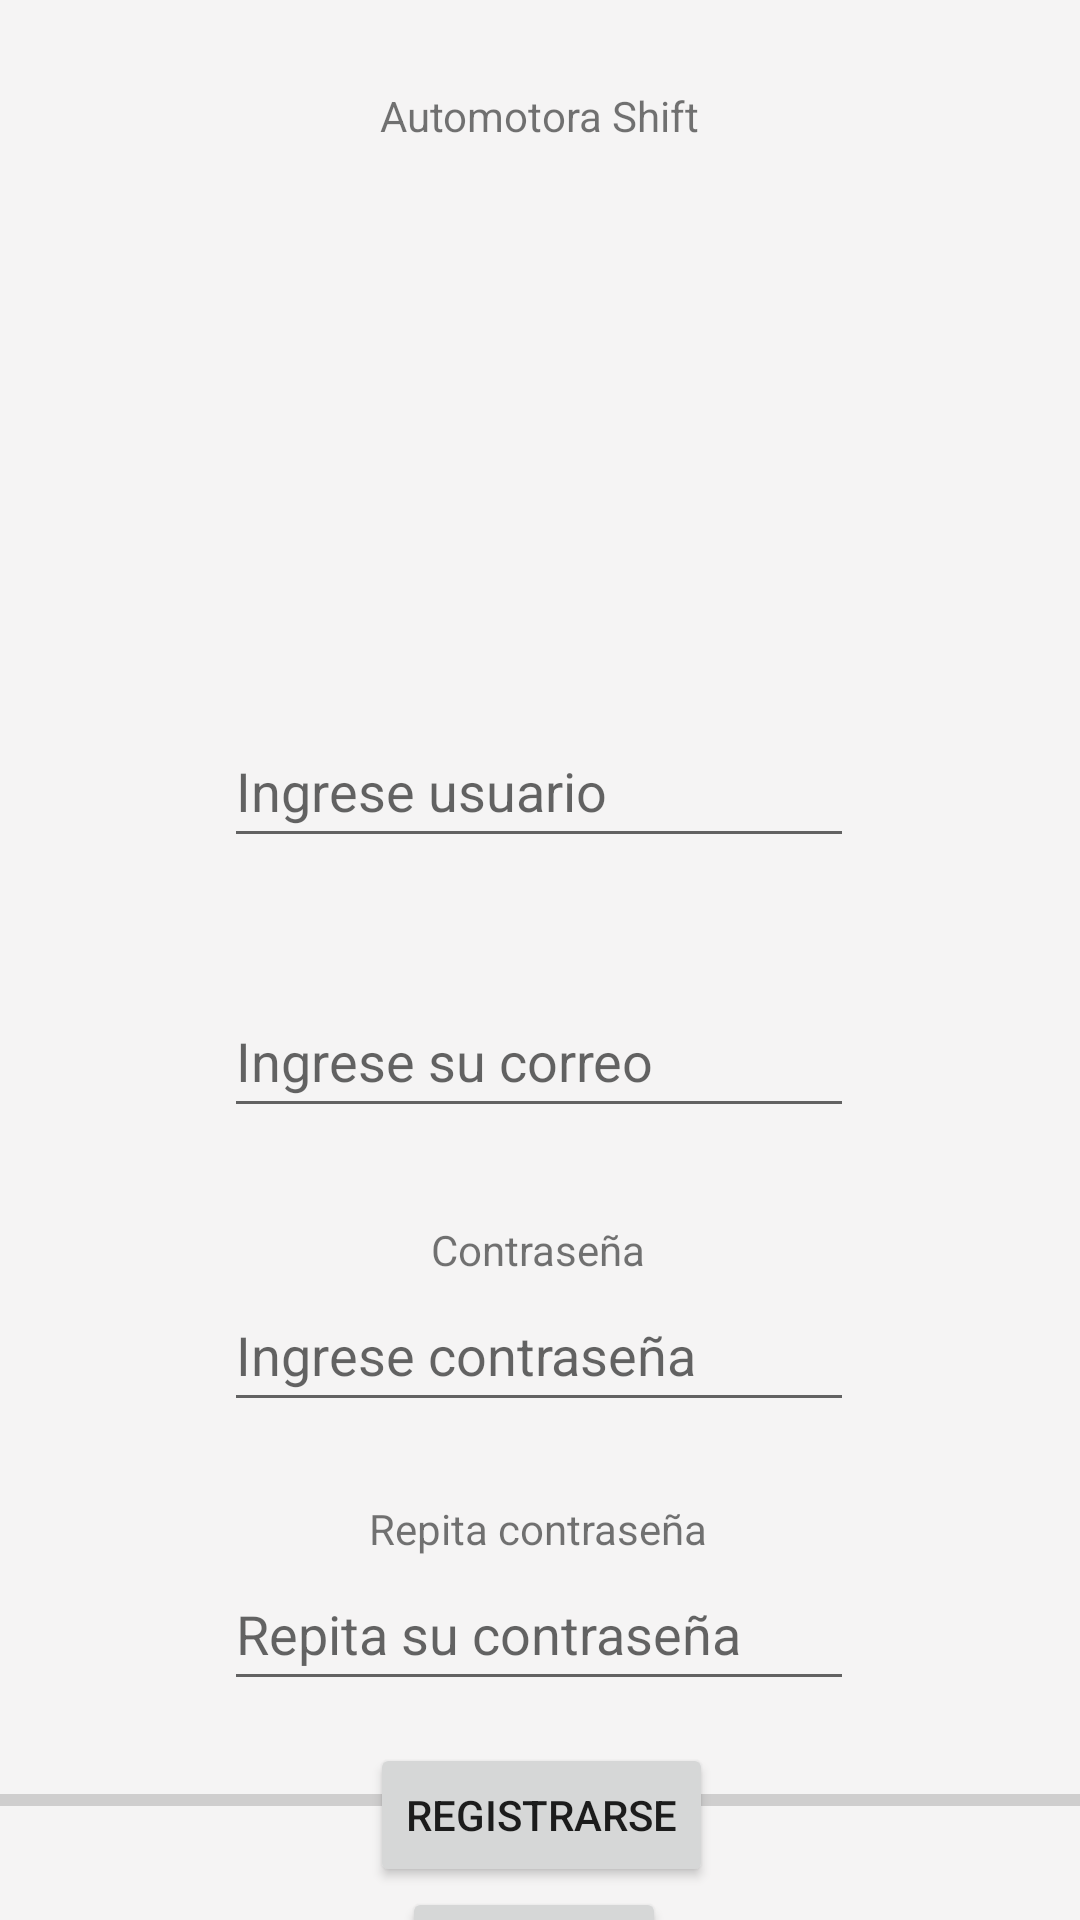

Produce the Android XML layout that renders to this screen, including the resource entries it uses.
<!-- AndroidManifest.xml: application theme Theme.Automotora -->
<!-- res/layout/registro.xml -->
<?xml version="1.0" encoding="utf-8"?>
<androidx.constraintlayout.widget.ConstraintLayout xmlns:android="http://schemas.android.com/apk/res/android"
    xmlns:app="http://schemas.android.com/apk/res-auto"
    xmlns:tools="http://schemas.android.com/tools"
    android:layout_width="match_parent"
    android:layout_height="match_parent"
    android:background="#F8F7F7"
    android:backgroundTint="#7AEAE9E9">

    <TextView
        android:id="@+id/textView4"
        android:layout_width="wrap_content"
        android:layout_height="wrap_content"
        android:layout_marginStart="159dp"
        android:layout_marginTop="29dp"
        android:layout_marginEnd="159dp"
        android:text="@string/txtview1"
        app:layout_constraintEnd_toEndOf="parent"
        app:layout_constraintStart_toStartOf="parent"
        app:layout_constraintTop_toTopOf="parent" />

    <TextView
        android:id="@+id/textView5"
        android:layout_width="wrap_content"
        android:layout_height="wrap_content"
        android:layout_marginStart="179dp"
        android:layout_marginTop="32dp"
        android:layout_marginEnd="184dp"
        android:text="@string/txtview2"
        app:layout_constraintEnd_toEndOf="parent"
        app:layout_constraintHorizontal_bias="0.0"
        app:layout_constraintStart_toStartOf="parent"
        app:layout_constraintTop_toBottomOf="@+id/imageView2" />

    <EditText
        android:id="@+id/editTextTextPersonName3"
        android:layout_width="wrap_content"
        android:layout_height="wrap_content"
        android:layout_marginStart="100dp"
        android:layout_marginEnd="101dp"
        android:ems="10"
        android:hint="@string/edittxt1"
        android:inputType="textPersonName"
        android:minHeight="48dp"
        app:layout_constraintEnd_toEndOf="parent"
        app:layout_constraintStart_toStartOf="parent"
        app:layout_constraintTop_toBottomOf="@+id/textView5"
        android:autofillHints="" />

    <TextView
        android:id="@+id/textView6"
        android:layout_width="wrap_content"
        android:layout_height="wrap_content"
        android:layout_marginStart="184dp"
        android:layout_marginTop="23dp"
        android:layout_marginEnd="184dp"
        android:text="@string/txtview4"
        app:layout_constraintEnd_toEndOf="parent"
        app:layout_constraintStart_toStartOf="parent"
        app:layout_constraintTop_toBottomOf="@+id/editTextTextPersonName3" />

    <EditText
        android:id="@+id/editTextTextPersonName4"
        android:layout_width="wrap_content"
        android:layout_height="wrap_content"
        android:layout_marginStart="100dp"
        android:layout_marginEnd="101dp"
        android:ems="10"
        android:hint="@string/edittxt3"
        android:inputType="textPersonName"
        android:minHeight="48dp"
        app:layout_constraintEnd_toEndOf="parent"
        app:layout_constraintStart_toStartOf="parent"
        app:layout_constraintTop_toBottomOf="@+id/textView6"
        android:autofillHints="" />

    <Button
        android:id="@+id/button3"
        android:layout_width="wrap_content"
        android:layout_height="wrap_content"
        android:layout_marginStart="158dp"
        android:layout_marginEnd="162dp"
        android:text="@string/btn4"
        app:layout_constraintEnd_toEndOf="parent"
        app:layout_constraintStart_toStartOf="parent"
        app:layout_constraintTop_toBottomOf="@+id/button4" />

    <Button
        android:id="@+id/button4"
        android:layout_width="wrap_content"
        android:layout_height="wrap_content"
        android:layout_marginStart="138dp"
        android:layout_marginTop="14dp"
        android:layout_marginEnd="137dp"
        android:text="@string/btn3"
        app:layout_constraintEnd_toEndOf="parent"
        app:layout_constraintStart_toStartOf="parent"
        app:layout_constraintTop_toBottomOf="@+id/editTextTextPersonName6" />

    <TextView
        android:id="@+id/textView7"
        android:layout_width="wrap_content"
        android:layout_height="wrap_content"
        android:layout_marginStart="169dp"
        android:layout_marginTop="31dp"
        android:layout_marginEnd="170dp"
        android:text="@string/txtview3"
        app:layout_constraintEnd_toEndOf="parent"
        app:layout_constraintStart_toStartOf="parent"
        app:layout_constraintTop_toBottomOf="@+id/editTextTextPersonName4" />

    <EditText
        android:id="@+id/editTextTextPersonName5"
        android:layout_width="wrap_content"
        android:layout_height="wrap_content"
        android:layout_marginStart="100dp"
        android:layout_marginEnd="101dp"
        android:ems="10"
        android:hint="@string/edittxt2"
        android:inputType="textPersonName"
        android:minHeight="48dp"
        app:layout_constraintEnd_toEndOf="parent"
        app:layout_constraintStart_toStartOf="parent"
        app:layout_constraintTop_toBottomOf="@+id/textView7"
        android:autofillHints="" />

    <TextView
        android:id="@+id/textView8"
        android:layout_width="wrap_content"
        android:layout_height="wrap_content"
        android:layout_marginStart="148dp"
        android:layout_marginTop="26dp"
        android:layout_marginEnd="149dp"
        android:text="@string/txtview5"
        app:layout_constraintEnd_toEndOf="parent"
        app:layout_constraintStart_toStartOf="parent"
        app:layout_constraintTop_toBottomOf="@+id/editTextTextPersonName5" />

    <EditText
        android:id="@+id/editTextTextPersonName6"
        android:layout_width="wrap_content"
        android:layout_height="wrap_content"
        android:layout_marginStart="100dp"
        android:layout_marginEnd="101dp"
        android:ems="10"
        android:hint="@string/edittxt4"
        android:inputType="textPersonName"
        android:minHeight="48dp"
        app:layout_constraintEnd_toEndOf="parent"
        app:layout_constraintStart_toStartOf="parent"
        app:layout_constraintTop_toBottomOf="@+id/textView8"
        android:autofillHints="" />

    <ImageView
        android:id="@+id/imageView2"
        android:layout_width="252dp"
        android:layout_height="139dp"
        android:layout_marginStart="79dp"
        android:layout_marginEnd="80dp"
        android:contentDescription="@string/descripcion1"
        app:layout_constraintEnd_toEndOf="parent"
        app:layout_constraintStart_toStartOf="parent"
        app:layout_constraintTop_toBottomOf="@+id/textView4"
        app:srcCompat="@drawable/pngtree_tune_up_auto_car_logo_design_png_image_996458_transformed" />

    <ProgressBar
        android:id="@+id/progressBar2"
        style="?android:attr/progressBarStyleHorizontal"
        android:layout_width="match_parent"
        android:layout_height="wrap_content"
        android:layout_marginBottom="32dp"
        app:layout_constraintBottom_toBottomOf="parent"
        app:layout_constraintEnd_toEndOf="parent"
        app:layout_constraintStart_toStartOf="parent" />
</androidx.constraintlayout.widget.ConstraintLayout>
<!-- resources referenced by this layout -->
<resources>
  <string name="btn3">Registrarse</string>
  <string name="btn4">Volver</string>
  <string name="descripcion1">logo</string>
  <string name="edittxt1">Ingrese usuario</string>
  <string name="edittxt2">Ingrese contraseña</string>
  <string name="edittxt3">Ingrese su correo</string>
  <string name="edittxt4">Repita su contraseña</string>
  <string name="txtview1">Automotora Shift</string>
  <string name="txtview2">Usuario</string>
  <string name="txtview3">Contraseña</string>
  <string name="txtview4">Correo</string>
  <string name="txtview5">Repita contraseña</string>
  <style name="Theme.Automotora" parent="Theme.MaterialComponents.DayNight.DarkActionBar">
          
          <item name="colorPrimary">@color/purple_500</item>
          <item name="colorPrimaryVariant">@color/purple_700</item>
          <item name="colorOnPrimary">@color/white</item>
          
          <item name="colorSecondary">@color/teal_200</item>
          <item name="colorSecondaryVariant">@color/teal_700</item>
          <item name="colorOnSecondary">@color/black</item>
          
          <item name="android:statusBarColor" tools:targetApi="l">?attr/colorPrimaryVariant</item>
          
      </style>
  <!-- not gathered from this repository: default colours our renderer supplied (Android Studio template values) -->
  <color name="purple_500">#FF6200EE</color>
  <color name="purple_700">#FF3700B3</color>
  <color name="teal_200">#FF03DAC5</color>
  <color name="teal_700">#FF018786</color>
  <color name="black">#FF000000</color>
  <color name="white">#FFFFFFFF</color>
</resources>
